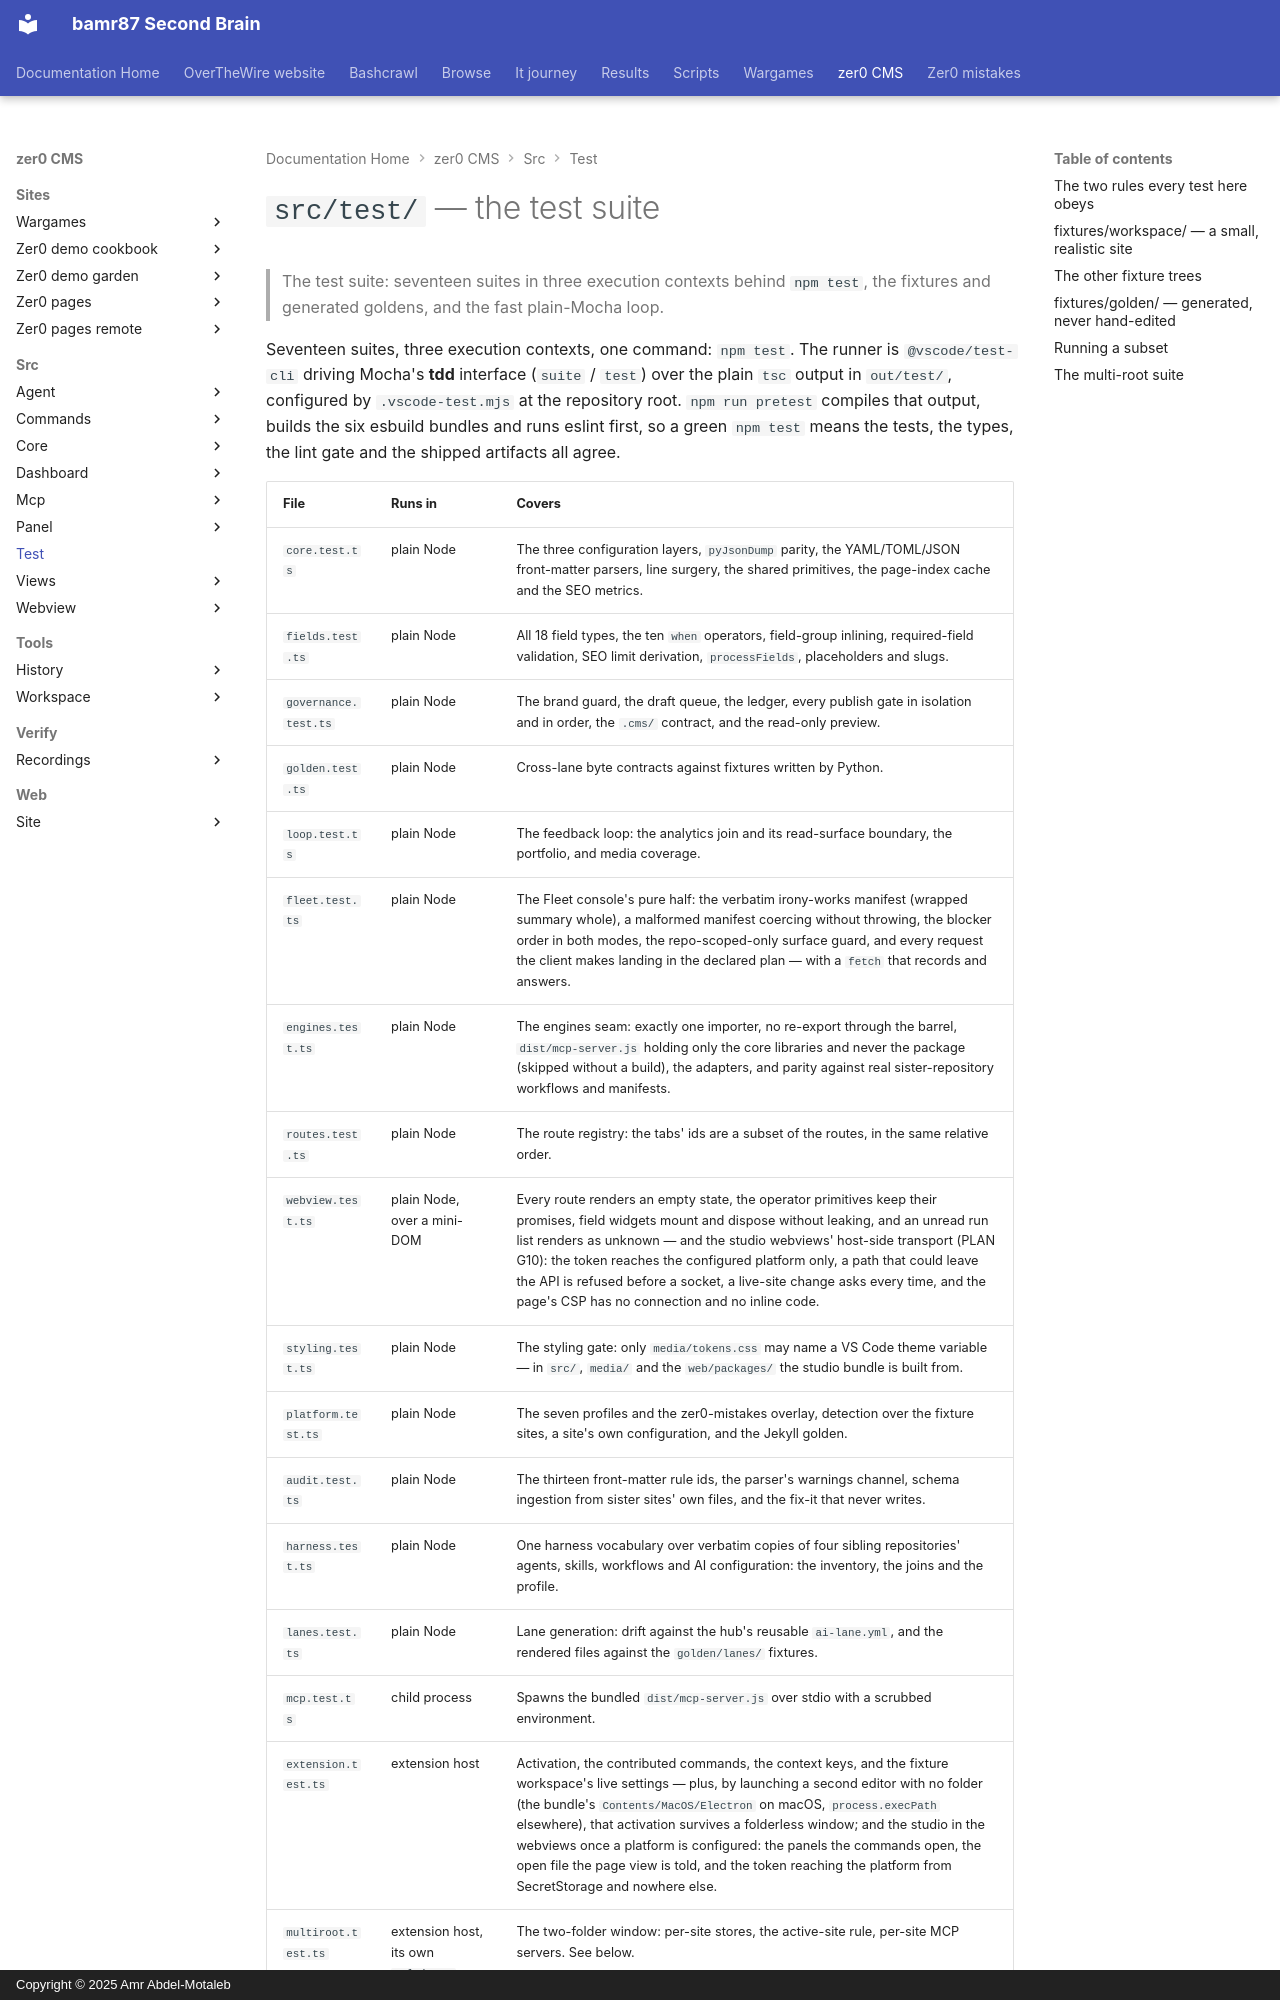

repository: bamr87/README · page: zer0-CMS/src/test/index.html · generator: mkdocs · copyright: Copyright © 2025 Amr Abdel-Motaleb

---
source_file: src/test/README.md
source_repo: bamr87/zer0-CMS
source_url: https://github.com/bamr87/zer0-CMS/blob/main/src/test/README.md
title: '`src/test/` — the test suite'
---
# `src/test/` — the test suite

> The test suite: seventeen suites in three execution contexts behind `npm test`, the fixtures and generated goldens, and the fast plain-Mocha loop.

Seventeen suites, three execution contexts, one command: `npm test`. The runner is `@vscode/test-cli` driving Mocha's **tdd** interface (`suite` / `test`) over the plain `tsc` output in `out/test/`, configured by `.vscode-test.mjs` at the repository root. `npm run pretest` compiles that output, builds the six esbuild bundles and runs eslint first, so a green `npm test` means the tests, the types, the lint gate and the shipped artifacts all agree.

| File | Runs in | Covers |
|---|---|---|
| `core.test.ts` | plain Node | The three configuration layers, `pyJsonDump` parity, the YAML/TOML/JSON front-matter parsers, line surgery, the shared primitives, the page-index cache and the SEO metrics. |
| `fields.test.ts` | plain Node | All 18 field types, the ten `when` operators, field-group inlining, required-field validation, SEO limit derivation, `processFields`, placeholders and slugs. |
| `governance.test.ts` | plain Node | The brand guard, the draft queue, the ledger, every publish gate in isolation and in order, the `.cms/` contract, and the read-only preview. |
| `golden.test.ts` | plain Node | Cross-lane byte contracts against fixtures written by Python. |
| `loop.test.ts` | plain Node | The feedback loop: the analytics join and its read-surface boundary, the portfolio, and media coverage. |
| `fleet.test.ts` | plain Node | The Fleet console's pure half: the verbatim irony-works manifest (wrapped summary whole), a malformed manifest coercing without throwing, the blocker order in both modes, the repo-scoped-only surface guard, and every request the client makes landing in the declared plan — with a `fetch` that records and answers. |
| `engines.test.ts` | plain Node | The engines seam: exactly one importer, no re-export through the barrel, `dist/mcp-server.js` holding only the core libraries and never the package (skipped without a build), the adapters, and parity against real sister-repository workflows and manifests. |
| `routes.test.ts` | plain Node | The route registry: the tabs' ids are a subset of the routes, in the same relative order. |
| `webview.test.ts` | plain Node, over a mini-DOM | Every route renders an empty state, the operator primitives keep their promises, field widgets mount and dispose without leaking, and an unread run list renders as unknown — and the studio webviews' host-side transport (PLAN G10): the token reaches the configured platform only, a path that could leave the API is refused before a socket, a live-site change asks every time, and the page's CSP has no connection and no inline code. |
| `styling.test.ts` | plain Node | The styling gate: only `media/tokens.css` may name a VS Code theme variable — in `src/`, `media/` and the `web/packages/` the studio bundle is built from. |
| `platform.test.ts` | plain Node | The seven profiles and the zer0-mistakes overlay, detection over the fixture sites, a site's own configuration, and the Jekyll golden. |
| `audit.test.ts` | plain Node | The thirteen front-matter rule ids, the parser's warnings channel, schema ingestion from sister sites' own files, and the fix-it that never writes. |
| `harness.test.ts` | plain Node | One harness vocabulary over verbatim copies of four sibling repositories' agents, skills, workflows and AI configuration: the inventory, the joins and the profile. |
| `lanes.test.ts` | plain Node | Lane generation: drift against the hub's reusable `ai-lane.yml`, and the rendered files against the `golden/lanes/` fixtures. |
| `mcp.test.ts` | child process | Spawns the bundled `dist/mcp-server.js` over stdio with a scrubbed environment. |
| `extension.test.ts` | extension host | Activation, the contributed commands, the context keys, and the fixture workspace's live settings — plus, by launching a second editor with no folder (the bundle's `Contents/MacOS/Electron` on macOS, `process.execPath` elsewhere), that activation survives a folderless window; and the studio in the webviews once a platform is configured: the panels the commands open, the open file the page view is told, and the token reaching the platform from SecretStorage and nowhere else. |
| `multiroot.test.ts` | extension host, its own `multiroot` entry | The two-folder window: per-site stores, the active-site rule, per-site MCP servers. See below. |
